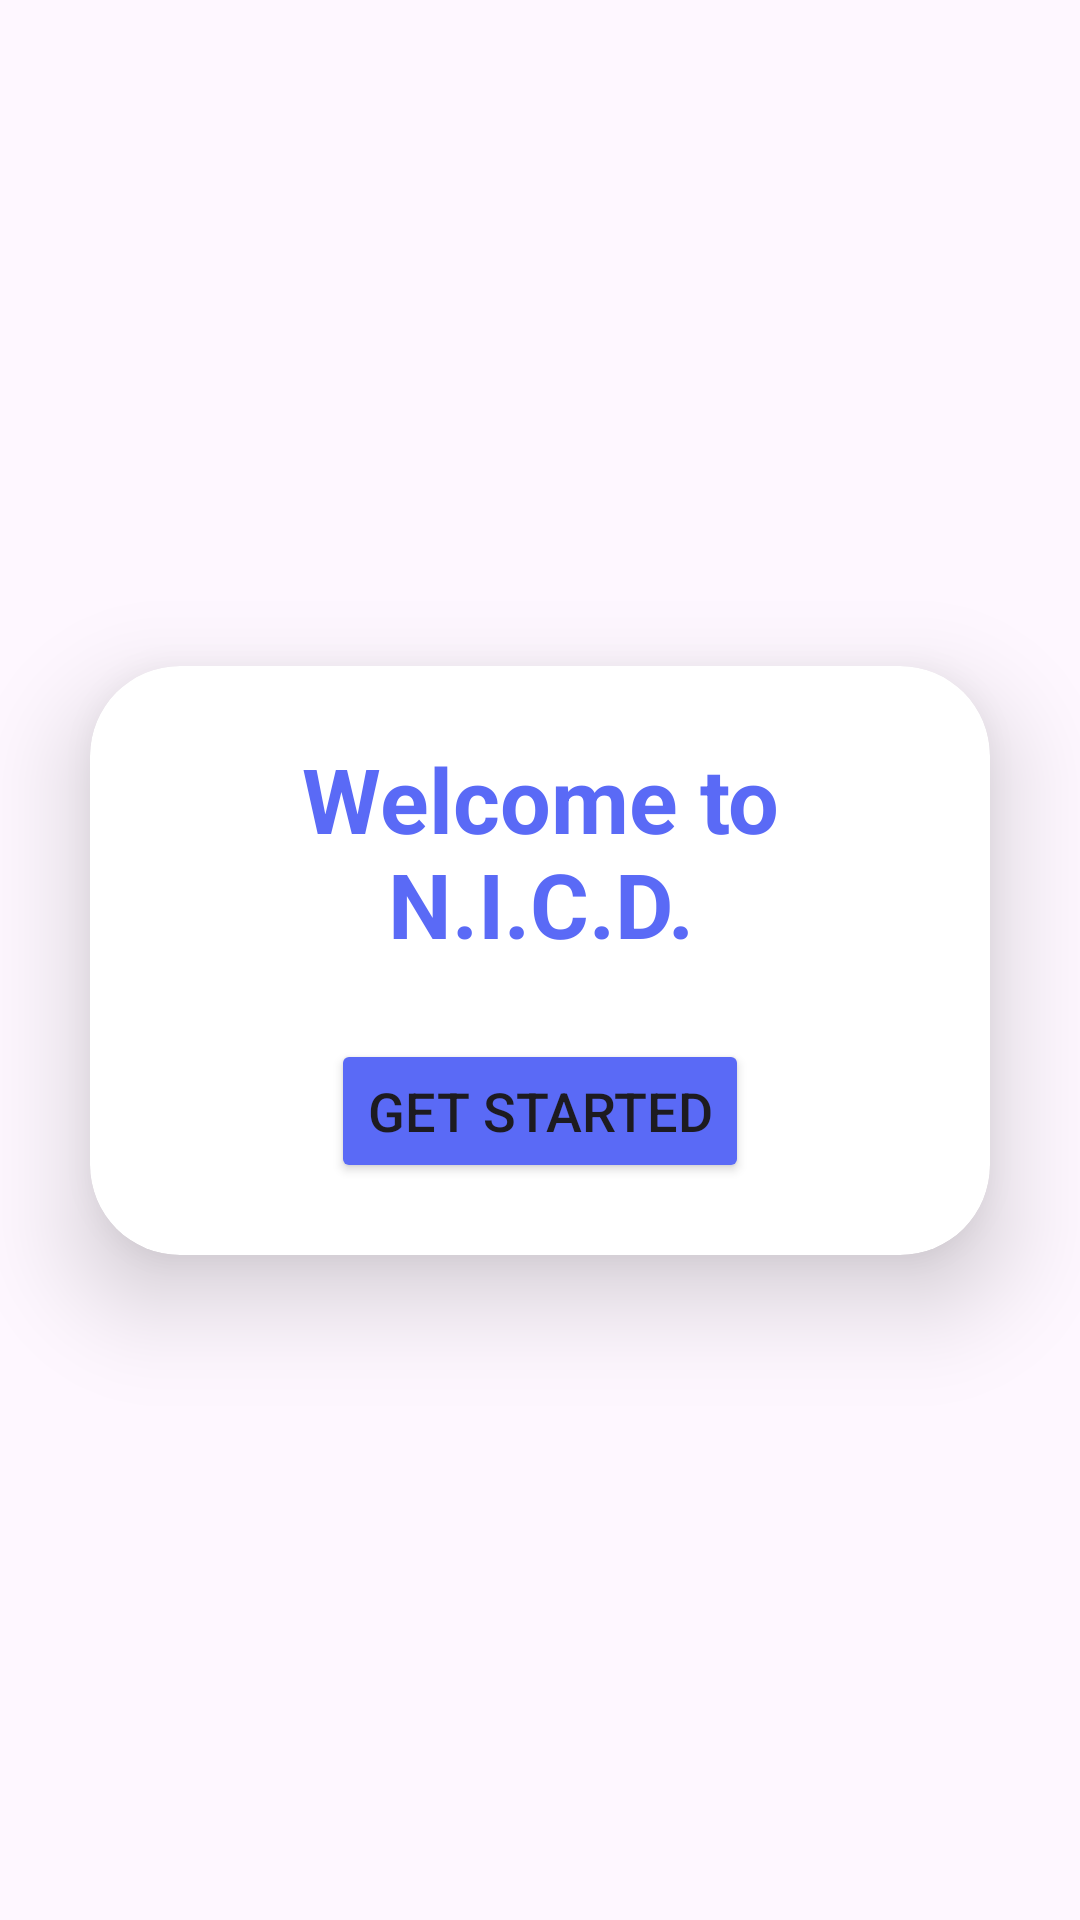

This screen was rendered from an Android layout file. Write that file and the resources it references.
<!-- AndroidManifest.xml: application theme Theme.NICD -->
<!-- res/layout/activity_welcome.xml -->
<?xml version="1.0" encoding="utf-8"?>
<androidx.constraintlayout.widget.ConstraintLayout xmlns:android="http://schemas.android.com/apk/res/android"
    xmlns:app="http://schemas.android.com/apk/res-auto"
    xmlns:tools="http://schemas.android.com/tools"
    android:id="@+id/main"
    android:layout_width="match_parent"
    android:layout_height="match_parent"
    tools:context=".WelcomeActivity">

    <androidx.cardview.widget.CardView
        android:id="@+id/cardView"
        android:layout_width="match_parent"
        android:layout_height="wrap_content"
        android:layout_margin="30dp"
        style="@style/cardViewBackground"
        android:background="@drawable/input_border"
        app:cardCornerRadius="30dp"
        app:cardElevation="20dp"
        app:layout_constraintBottom_toBottomOf="parent"
        app:layout_constraintEnd_toEndOf="parent"
        app:layout_constraintStart_toStartOf="parent"
        app:layout_constraintTop_toTopOf="parent">

        <LinearLayout
            android:layout_width="match_parent"
            android:layout_height="wrap_content"
            android:gravity="center"
            android:orientation="vertical"
            android:padding="24dp">

            <TextView
                android:id="@+id/loginText"
                android:layout_width="match_parent"
                android:layout_height="wrap_content"
                android:text="Welcome to N.I.C.D."
                android:textAlignment="center"
                android:textColor="@color/purple"
                android:textSize="30sp"
                android:textStyle="bold" />

            <Button
                android:id="@+id/getStartButton"
                android:layout_width="wrap_content"
                android:layout_height="wrap_content"
                android:backgroundTint="@color/purple"
                android:text="Get started"
                android:textSize="18sp"
                android:layout_marginTop="25dp"
                app:cornerRadius="20dp" />

        </LinearLayout>

    </androidx.cardview.widget.CardView>

</androidx.constraintlayout.widget.ConstraintLayout>
<!-- resources referenced by this layout -->
<resources>
  <color name="purple">#5A6AF6</color>
  <style name="cardViewBackground">
          <item name="cardBackgroundColor">@color/cardViewLight</item>
      </style>
  <style name="Theme.NICD" parent="Base.Theme.NICD" />
  <color name="cardViewLight">#FFFFFF</color>
  <style name="Base.Theme.NICD" parent="Theme.Material3.DayNight.NoActionBar">
          
          
      </style>
</resources>
